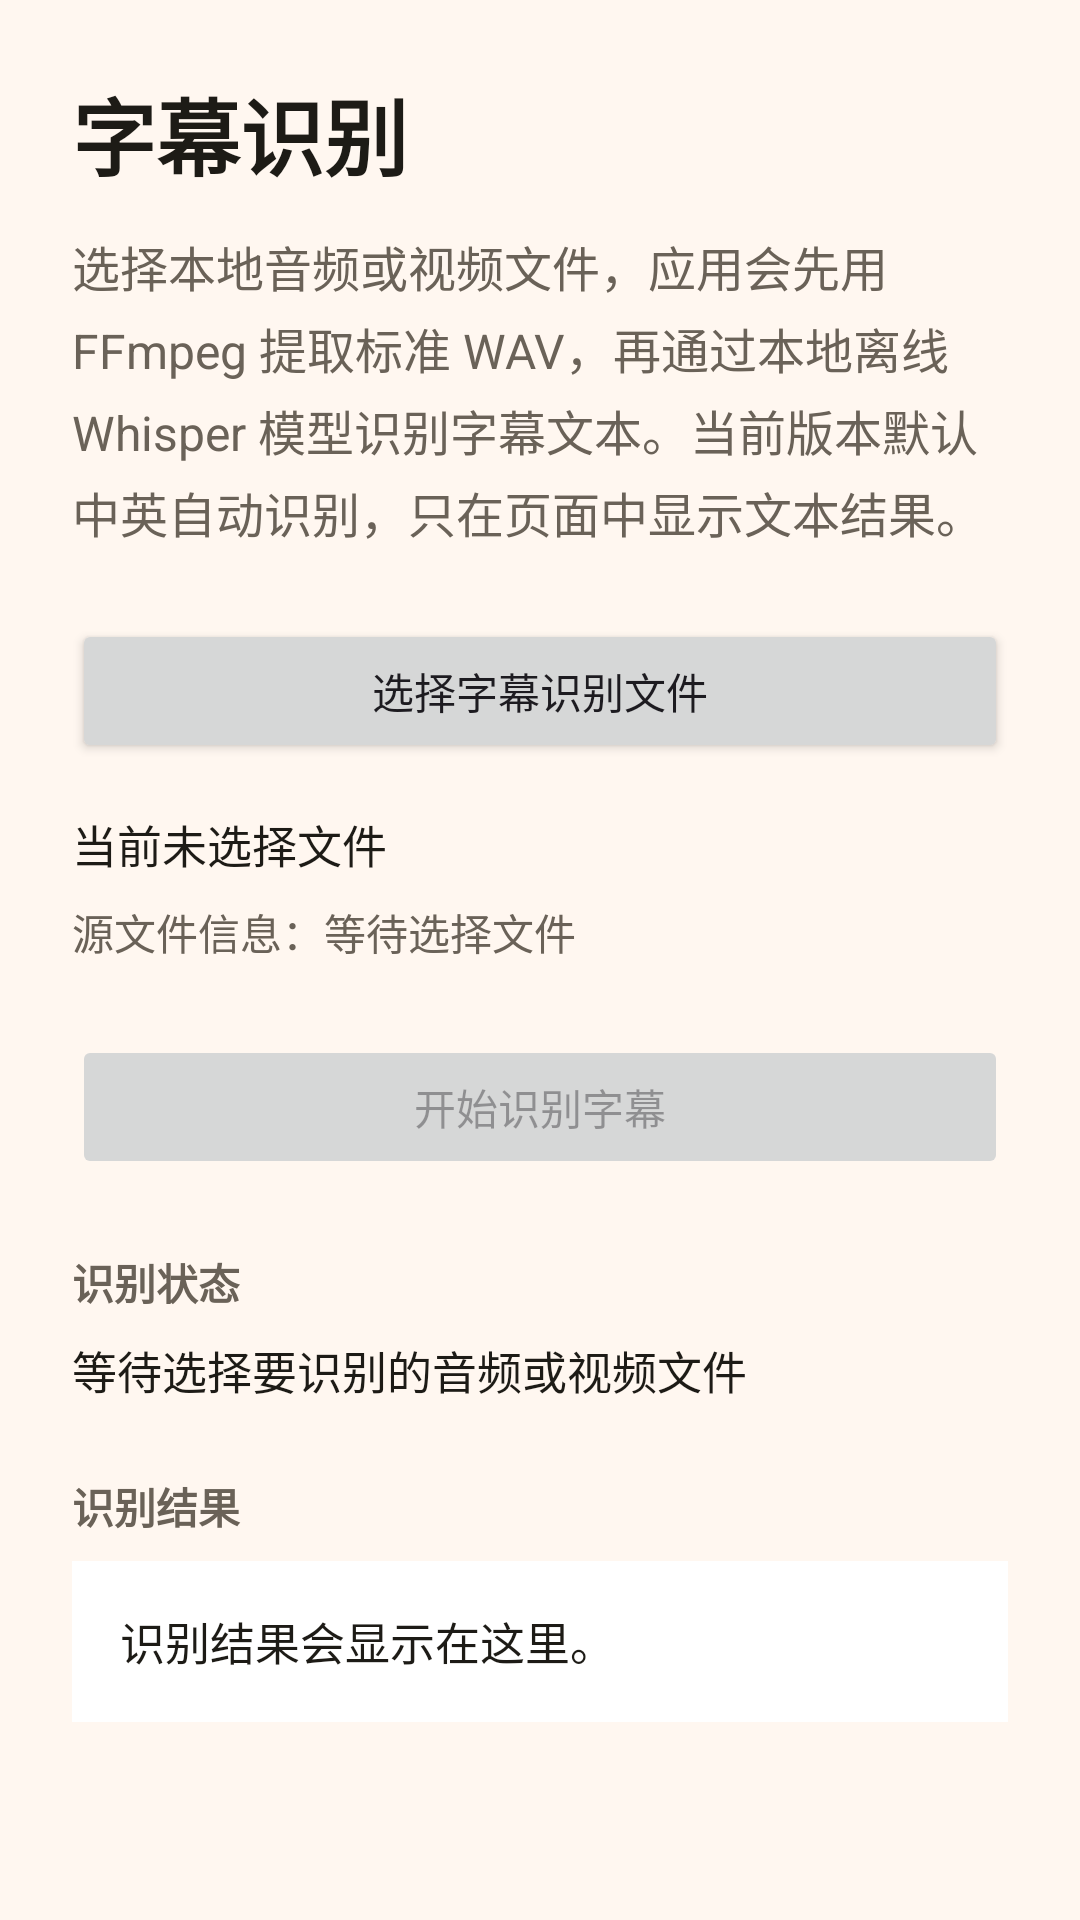

The Android layout XML behind this screen, and the referenced resources:
<!-- AndroidManifest.xml: application theme Theme.Mp4ToMp3 -->
<!-- res/layout/content_subtitle_tab.xml -->
<?xml version="1.0" encoding="utf-8"?>
<ScrollView xmlns:android="http://schemas.android.com/apk/res/android"
    android:layout_width="match_parent"
    android:layout_height="match_parent"
    android:fillViewport="true">

    <LinearLayout
        android:layout_width="match_parent"
        android:layout_height="wrap_content"
        android:orientation="vertical"
        android:padding="24dp">

        <TextView
            android:id="@+id/subtitleTitleText"
            android:layout_width="match_parent"
            android:layout_height="wrap_content"
            android:text="@string/subtitle_title"
            android:textColor="@color/text_primary"
            android:textSize="28sp"
            android:textStyle="bold" />

        <TextView
            android:id="@+id/subtitleDescriptionText"
            android:layout_width="match_parent"
            android:layout_height="wrap_content"
            android:layout_marginTop="12dp"
            android:lineSpacingExtra="4dp"
            android:text="@string/subtitle_description"
            android:textColor="@color/text_secondary"
            android:textSize="16sp" />

        <Button
            android:id="@+id/subtitleChooseButton"
            android:layout_width="match_parent"
            android:layout_height="wrap_content"
            android:layout_marginTop="24dp"
            android:text="@string/action_choose_subtitle_file" />

        <TextView
            android:id="@+id/subtitleSelectedFileText"
            android:layout_width="match_parent"
            android:layout_height="wrap_content"
            android:layout_marginTop="16dp"
            android:text="@string/selected_file_empty"
            android:textColor="@color/text_primary"
            android:textSize="15sp" />

        <TextView
            android:id="@+id/subtitleSourceInfoText"
            android:layout_width="match_parent"
            android:layout_height="wrap_content"
            android:layout_marginTop="8dp"
            android:text="@string/source_info_empty"
            android:textColor="@color/text_secondary"
            android:textSize="14sp" />

        <Button
            android:id="@+id/subtitleRecognizeButton"
            android:layout_width="match_parent"
            android:layout_height="wrap_content"
            android:layout_marginTop="24dp"
            android:enabled="false"
            android:text="@string/action_recognize_subtitle" />

        <ProgressBar
            android:id="@+id/subtitleProgressBar"
            android:layout_width="wrap_content"
            android:layout_height="wrap_content"
            android:layout_gravity="center_horizontal"
            android:layout_marginTop="24dp"
            android:visibility="gone" />

        <TextView
            android:id="@+id/subtitleStatusLabelText"
            android:layout_width="match_parent"
            android:layout_height="wrap_content"
            android:layout_marginTop="24dp"
            android:text="@string/subtitle_status_label"
            android:textColor="@color/text_secondary"
            android:textStyle="bold" />

        <TextView
            android:id="@+id/subtitleStatusText"
            android:layout_width="match_parent"
            android:layout_height="wrap_content"
            android:layout_marginTop="8dp"
            android:text="@string/subtitle_status_idle"
            android:textColor="@color/text_primary"
            android:textSize="15sp" />

        <TextView
            android:id="@+id/subtitleResultLabelText"
            android:layout_width="match_parent"
            android:layout_height="wrap_content"
            android:layout_marginTop="24dp"
            android:text="@string/subtitle_result_label"
            android:textColor="@color/text_secondary"
            android:textStyle="bold" />

        <TextView
            android:id="@+id/subtitleResultText"
            android:layout_width="match_parent"
            android:layout_height="wrap_content"
            android:layout_marginTop="8dp"
            android:background="@color/surface"
            android:padding="16dp"
            android:text="@string/subtitle_result_placeholder"
            android:textColor="@color/text_primary"
            android:textIsSelectable="true"
            android:textSize="15sp" />

    </LinearLayout>
</ScrollView>
<!-- resources referenced by this layout -->
<resources>
  <color name="surface">#FFFFFFFF</color>
  <color name="text_primary">#1D1B16</color>
  <color name="text_secondary">#6A6258</color>
  <string name="action_choose_subtitle_file">选择字幕识别文件</string>
  <string name="action_recognize_subtitle">开始识别字幕</string>
  <string name="selected_file_empty">当前未选择文件</string>
  <string name="source_info_empty">源文件信息：等待选择文件</string>
  <string name="subtitle_description">选择本地音频或视频文件，应用会先用 FFmpeg 提取标准 WAV，再通过本地离线 Whisper 模型识别字幕文本。当前版本默认中英自动识别，只在页面中显示文本结果。</string>
  <string name="subtitle_result_label">识别结果</string>
  <string name="subtitle_result_placeholder">识别结果会显示在这里。</string>
  <string name="subtitle_status_idle">等待选择要识别的音频或视频文件</string>
  <string name="subtitle_status_label">识别状态</string>
  <string name="subtitle_title">字幕识别</string>
  <style name="Theme.Mp4ToMp3" parent="Theme.Material3.Light.NoActionBar">
          <item name="android:statusBarColor" tools:targetApi="l">@color/background</item>
          <item name="android:windowBackground">@color/background</item>
          <item name="colorSurface">@color/surface</item>
      </style>
  <color name="background">#FFF7F0</color>
</resources>
